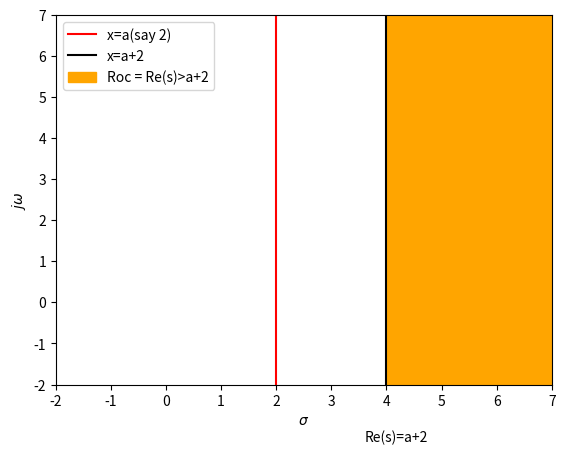

Recreate this plot in Python.
# [redacted]
## Code to plot the ROC for Unilateral Laplace Transform ##
#importing numpy and matplotlib libraries
import numpy as np
import matplotlib.pyplot as plt

#Defining limits for axis
plt.xlim(-2,7)
plt.ylim(-2, 7)
y = np.linspace(-2,7,100)
x1 = [2]*y.shape[0]
plt.plot(x1, y,color = 'r',label="x=a(say 2)") # Plotting x = a+2 line(taking a = 0)
x2 = [4]*y.shape[0]
plt.plot(x2, y,color = 'black',label="x=a+2")
x= np.linspace(4,7,100)
y1 = [7]*y.shape[0]


plt.text(4 * (1 - 0.1), -2 * (1 + 0.7) , 'Re(s)=a+2')

y2 = [-2]*y.shape[0]
plt.fill_between(x, y2, y1, color='orange',label = "Roc = Re(s)>a+2")

plt.xlabel('$\sigma$')
plt.ylabel('$j\omega$')
plt.legend(loc='upper left')
plt.show()

